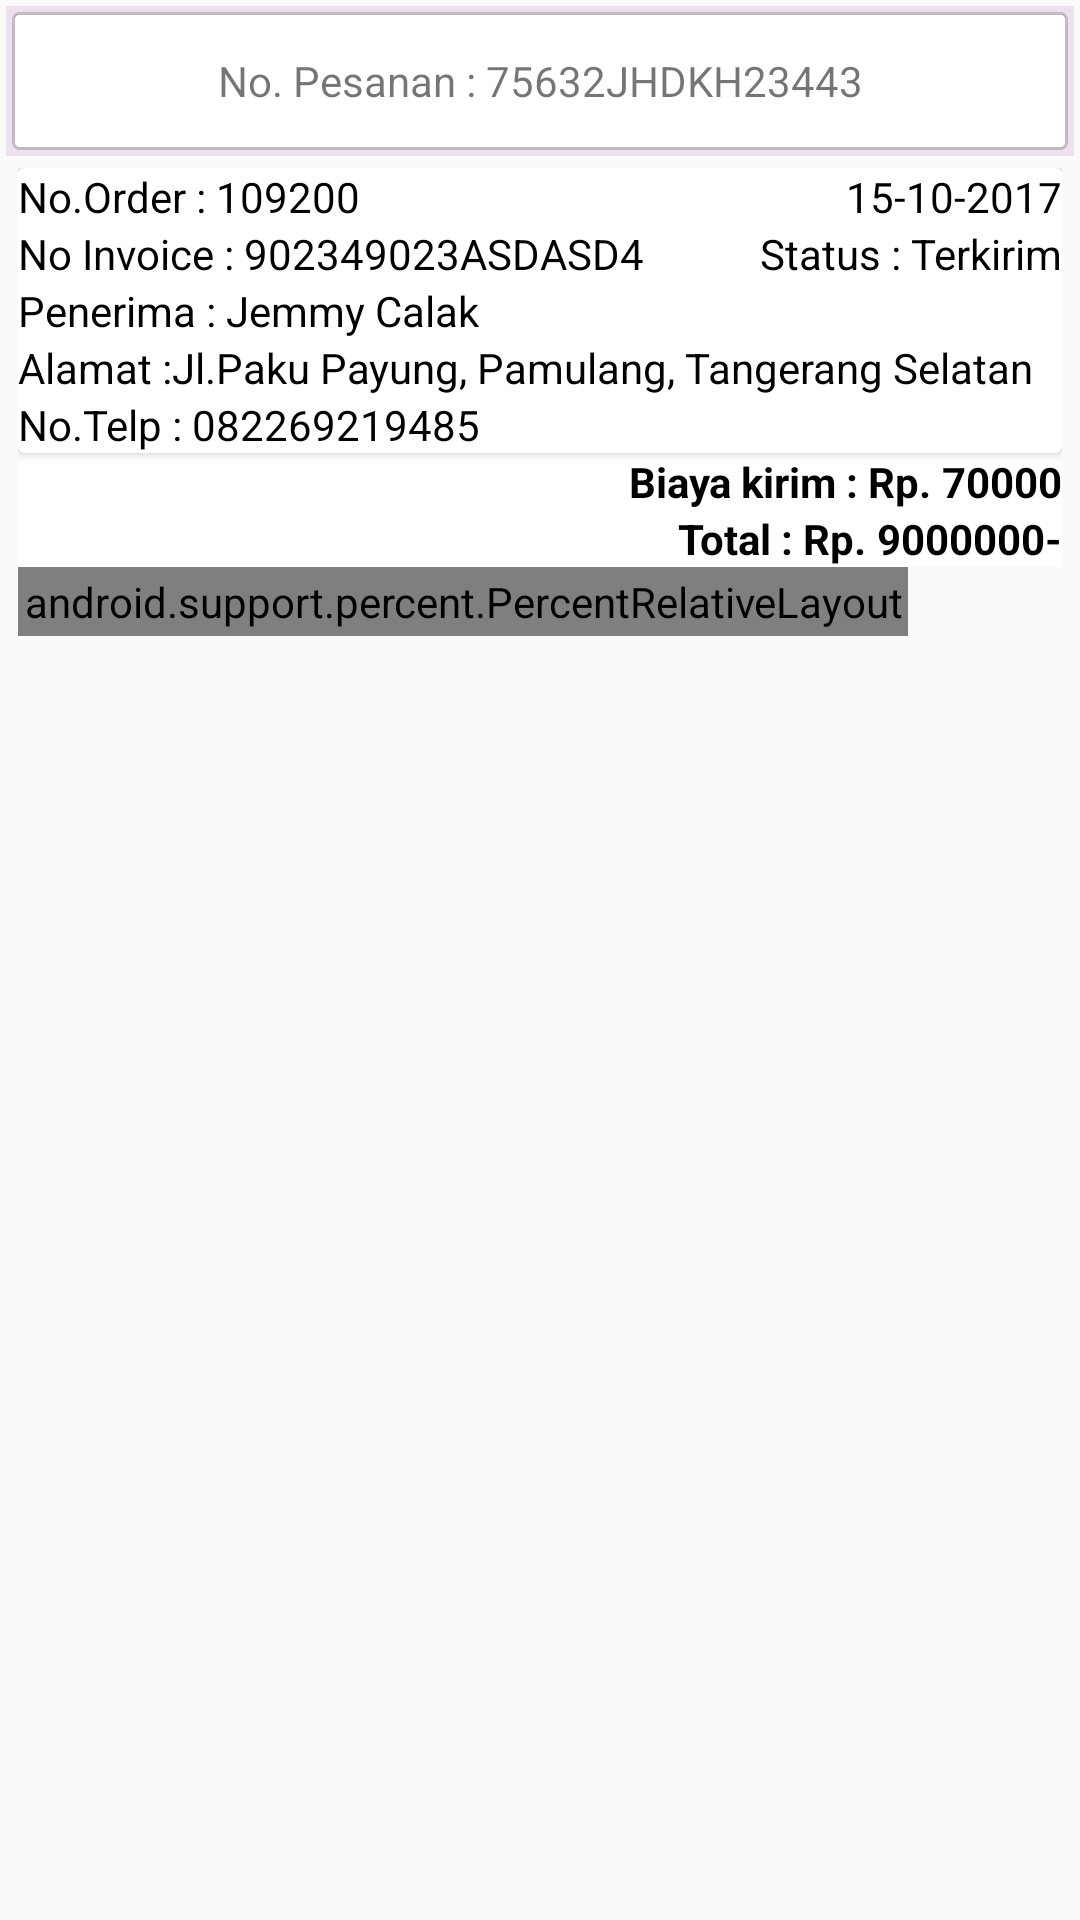

Produce the Android XML layout that renders to this screen, including the resource entries it uses.
<!-- AndroidManifest.xml: application theme AppTheme -->
<!-- res/layout/activity_pesanan_item.xml -->
<?xml version="1.0" encoding="utf-8"?>

<LinearLayout xmlns:android="http://schemas.android.com/apk/res/android"
    xmlns:app="http://schemas.android.com/apk/res-auto"
    android:layout_width="match_parent"
    android:layout_height="wrap_content"
    android:orientation="vertical"
    android:padding="2dp">

    
    <RelativeLayout
        android:layout_width="match_parent"
        android:layout_height="wrap_content"
        android:background="#DEDE"
        android:padding="2dp">

        <TextView
            android:id="@+id/showMore"
            android:layout_width="match_parent"
            android:layout_height="46dp"
            android:background="@drawable/border"
            android:gravity="center"
            android:text="No. Pesanan : 75632JHDKH23443" />
    </RelativeLayout>
    

    <LinearLayout
        android:id="@+id/dashboard"
        android:layout_width="match_parent"
        android:layout_height="match_parent"
        android:layout_margin="4dp"
        android:orientation="vertical">

        <android.support.v7.widget.CardView
            android:layout_width="match_parent"
            android:layout_height="wrap_content">

            <RelativeLayout
                android:id="@+id/rel"
                android:layout_width="match_parent"
                android:layout_height="wrap_content">

                <TextView
                    android:id="@+id/id_ordertxt"
                    android:layout_width="wrap_content"
                    android:layout_height="wrap_content"
                    android:text="No.Order : "
                    android:textColor="@color/blackColor" />

                <TextView
                    android:id="@+id/id_order"
                    android:layout_width="wrap_content"
                    android:layout_height="wrap_content"
                    android:layout_toRightOf="@+id/id_ordertxt"
                    android:text="109200"
                    android:textColor="@color/blackColor" />

                <TextView
                    android:id="@+id/no_invoicetxt"
                    android:layout_width="wrap_content"
                    android:layout_height="wrap_content"
                    android:layout_below="@+id/id_order"
                    android:text="No Invoice : "
                    android:textColor="@color/blackColor" />

                <TextView
                    android:id="@+id/no_invoice"
                    android:layout_width="wrap_content"
                    android:layout_height="wrap_content"
                    android:layout_below="@+id/id_order"
                    android:layout_toRightOf="@id/no_invoicetxt"
                    android:text="902349023ASDASD4"
                    android:textColor="@color/blackColor" />

                <TextView
                    android:id="@+id/tgl"
                    android:layout_width="wrap_content"
                    android:layout_height="wrap_content"
                    android:layout_alignParentRight="true"
                    android:layout_toRightOf="@+id/no_invoice"
                    android:gravity="right"
                    android:text="15-10-2017"
                    android:textColor="@color/blackColor" />

                <TextView
                    android:id="@+id/status_psntxt"
                    android:layout_width="wrap_content"
                    android:layout_height="wrap_content"
                    android:layout_below="@+id/id_order"
                    android:layout_toLeftOf="@+id/status_psn"
                    android:text="Status : "
                    android:textColor="@color/blackColor" />

                <TextView
                    android:id="@+id/status_psn"
                    android:layout_width="wrap_content"
                    android:layout_height="wrap_content"
                    android:layout_alignParentRight="true"
                    android:layout_below="@+id/id_order"
                    android:text="Terkirim"
                    android:textColor="@color/blackColor" />

                <TextView
                    android:id="@+id/txt_penerima"
                    android:layout_width="wrap_content"
                    android:layout_height="wrap_content"
                    android:layout_below="@id/status_psn"
                    android:text="Penerima : "
                    android:textColor="@color/blackColor" />

                <TextView
                    android:id="@+id/nm_penerima"
                    android:layout_width="wrap_content"
                    android:layout_height="wrap_content"
                    android:layout_below="@+id/status_psn"
                    android:layout_toRightOf="@+id/txt_penerima"
                    android:text="Jemmy Calak"
                    android:textColor="@color/blackColor" />

                <TextView
                    android:id="@+id/txt_alamat"
                    android:layout_width="wrap_content"
                    android:layout_height="wrap_content"
                    android:layout_below="@+id/txt_penerima"
                    android:text="Alamat :"
                    android:textColor="@color/blackColor" />

                <TextView
                    android:id="@+id/almt_penerima"
                    android:layout_width="wrap_content"
                    android:layout_height="wrap_content"
                    android:layout_below="@+id/txt_penerima"
                    android:layout_toRightOf="@+id/txt_alamat"
                    android:text="Jl.Paku Payung, Pamulang, Tangerang Selatan"
                    android:textColor="@color/blackColor" />

                <TextView
                    android:id="@+id/txt_notelp"
                    android:layout_width="wrap_content"
                    android:layout_height="wrap_content"
                    android:layout_below="@id/txt_alamat"
                    android:text="No.Telp : "
                    android:textColor="@color/blackColor" />

                <TextView
                    android:id="@+id/notelp_penerima"
                    android:layout_width="wrap_content"
                    android:layout_height="wrap_content"
                    android:layout_below="@+id/txt_alamat"
                    android:layout_toRightOf="@id/txt_notelp"
                    android:text="082269219485"
                    android:textColor="@color/blackColor" />
            </RelativeLayout>
        </android.support.v7.widget.CardView>

        <android.support.v7.widget.RecyclerView
            android:id="@+id/recycleView_product"
            android:layout_width="match_parent"
            android:layout_height="wrap_content">

        </android.support.v7.widget.RecyclerView>

        <RelativeLayout
            android:id="@+id/rel3"
            android:layout_width="match_parent"
            android:layout_height="wrap_content"
            android:background="#FFF">

            <TextView
                android:id="@+id/biayakirimtxt"
                android:layout_width="wrap_content"
                android:layout_height="wrap_content"
                android:layout_toLeftOf="@+id/biayakirim"
                android:text="Biaya kirim : Rp. "
                android:textColor="@color/blackColor"
                android:textStyle="bold" />

            <TextView
                android:id="@+id/biayakirim"
                android:layout_width="wrap_content"
                android:layout_height="wrap_content"
                android:layout_alignParentRight="true"
                android:text="70000"
                android:textColor="@color/blackColor"
                android:textStyle="bold" />

            <TextView
                android:id="@+id/totaltxt"
                android:layout_width="wrap_content"
                android:layout_height="wrap_content"
                android:layout_below="@+id/biayakirimtxt"
                android:layout_toLeftOf="@+id/total"
                android:text="Total : Rp. "
                android:textColor="@color/blackColor"
                android:textStyle="bold" />

            <TextView
                android:id="@+id/total"
                android:layout_width="wrap_content"
                android:layout_height="wrap_content"
                android:layout_alignParentRight="true"
                android:layout_below="@+id/biayakirimtxt"
                android:text="9000000-"
                android:textColor="@color/blackColor"
                android:textStyle="bold" />
        </RelativeLayout>

        <RelativeLayout
            android:layout_width="match_parent"
            android:layout_height="wrap_content">

            <android.support.percent.PercentRelativeLayout
                android:id="@+id/layoutBatal"
                android:layout_width="wrap_content"
                android:layout_height="wrap_content"
                android:padding="2dp"
                android:background="@color/colorPrimary">

                <Button
                    android:id="@+id/bt_order"
                    android:layout_height="wrap_content"
                    android:layout_marginRight="1dp"
                    android:background="@color/whiteColor"
                    android:gravity="center"
                    android:text="BATALKAN PESANAN"
                    android:textColor="@color/colorPrimary"
                    android:textStyle="bold"
                    app:layout_widthPercent="50%" />
                <Button
                    android:id="@+id/bt_upload"
                    android:layout_toRightOf="@+id/bt_order"
                    android:layout_height="wrap_content"
                    android:background="@color/colorPrimary"
                    android:gravity="center"
                    android:text="UPLOAD PEMBAYARAN"
                    android:textColor="@color/whiteColor"
                    app:layout_widthPercent="50%" />
            </android.support.percent.PercentRelativeLayout>

        </RelativeLayout>

    </LinearLayout>

</LinearLayout>
<!-- resources referenced by this layout -->
<resources>
  <color name="blackColor">#000</color>
  <color name="colorPrimary">#ce2127</color>
  <color name="whiteColor">#ffff</color>
  <!-- drawable border (drawable) -->
  <?xml version="1.0" encoding="utf-8"?>
  
  <shape xmlns:android="http://schemas.android.com/apk/res/android"
      android:shape="rectangle" >
  
      
      <solid
          android:color="@color/whiteColor" >
      </solid>
  
      
      <stroke
          android:width="1dp"
          android:color="@color/colorAccent" >
      </stroke>
  
      
      <corners
          android:radius="2dp"   >
      </corners>
  
  </shape>
  <style name="AppTheme" parent="Theme.AppCompat.Light.DarkActionBar">
          
          <item name="colorPrimary">@color/colorPrimary</item>
          <item name="colorPrimaryDark">@color/colorPrimaryDark</item>
          <item name="colorAccent">@color/colorPrimaryDark</item>
      </style>
  <color name="colorAccent">#c0bbbc</color>
  <color name="colorPrimaryDark">#b71c1c</color>
</resources>
